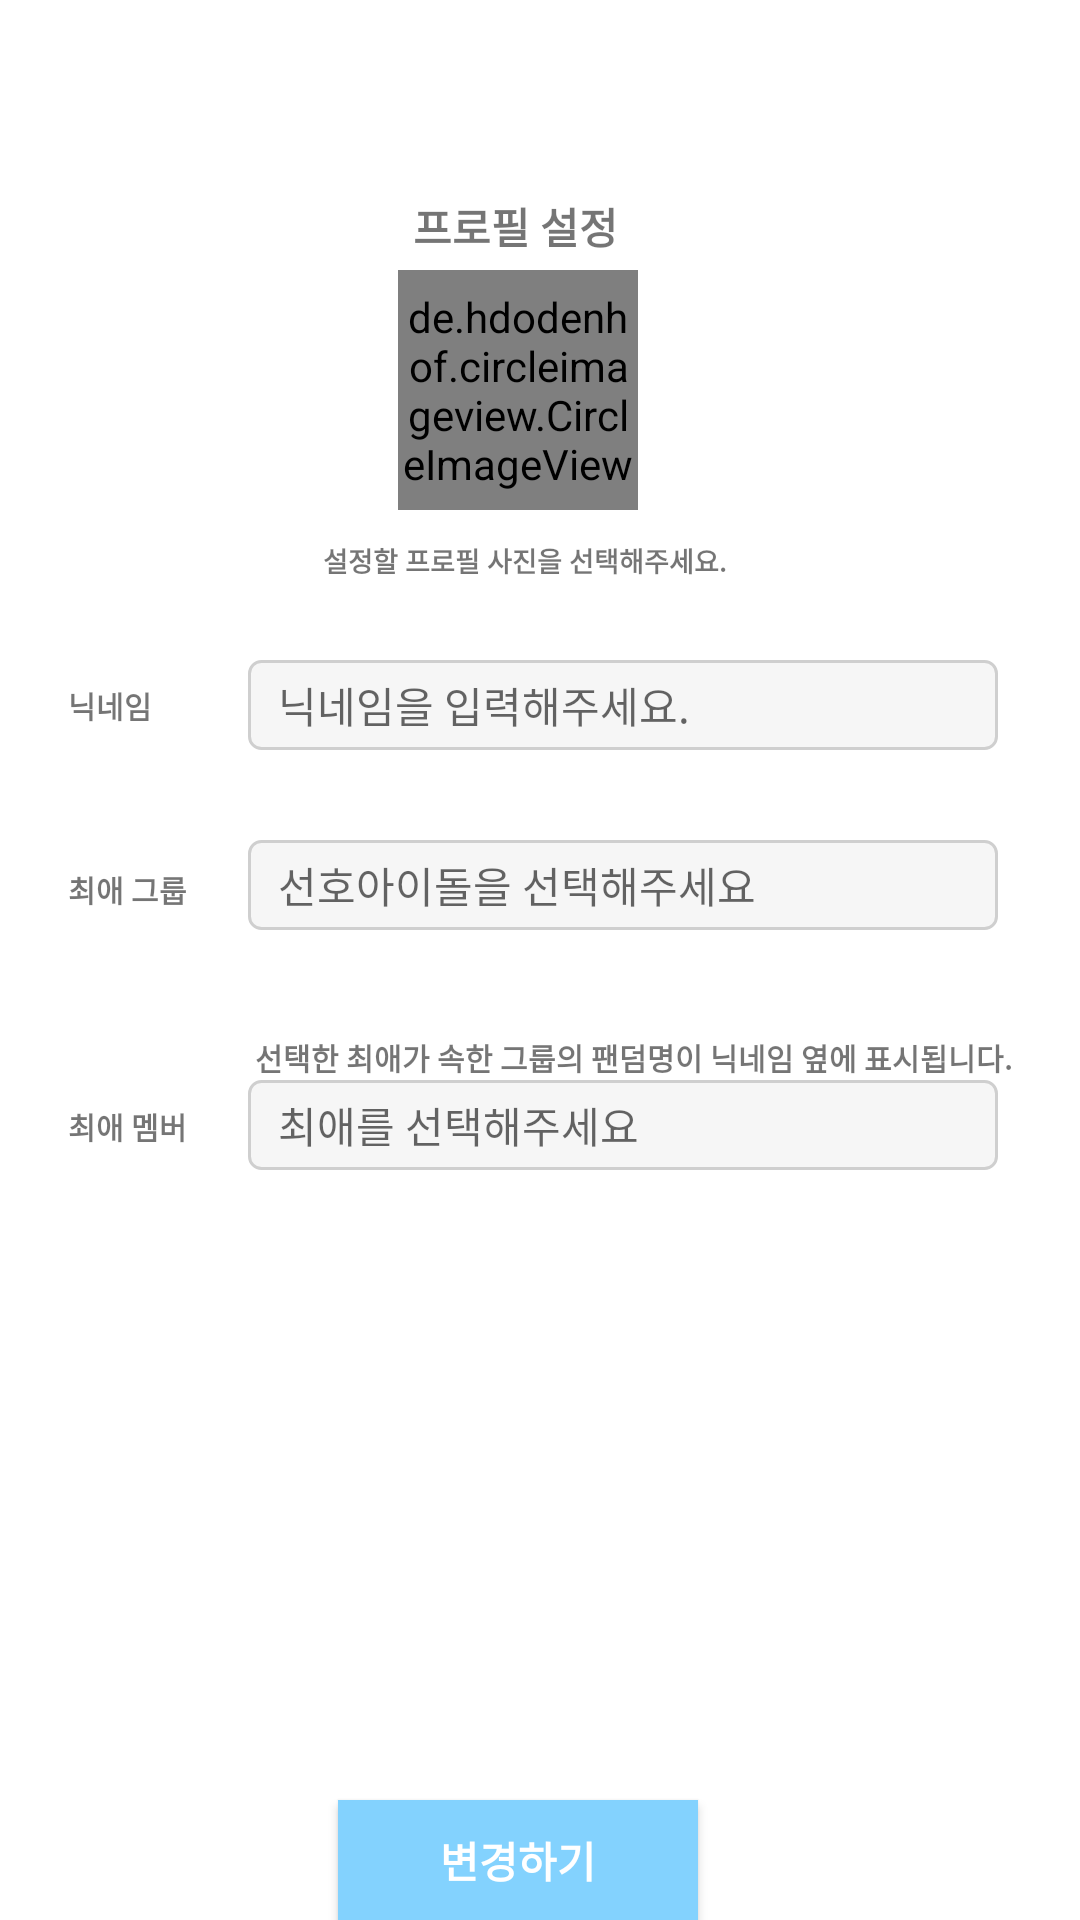

Write the Android layout XML for this screen, with the resource values it uses.
<!-- AndroidManifest.xml: application theme Theme.HBP_App -->
<!-- res/layout/changeprofilesetting.xml -->
<?xml version="1.0" encoding="utf-8"?>
<androidx.constraintlayout.widget.ConstraintLayout xmlns:android="http://schemas.android.com/apk/res/android"
    xmlns:app="http://schemas.android.com/apk/res-auto"
    xmlns:tools="http://schemas.android.com/tools"
    android:layout_width="match_parent"
    android:layout_height="match_parent">


    <RelativeLayout
        android:id="@+id/relative_layout"
        android:layout_width="wrap_content"
        android:layout_height="wrap_content"

        android:gravity="center"
        android:orientation="vertical"
        app:layout_constraintEnd_toEndOf="parent"
        app:layout_constraintStart_toStartOf="parent"

        app:layout_constraintTop_toTopOf="parent"

        >




        <TextView
            android:id="@+id/sample1"
            android:layout_width="wrap_content"
            android:layout_height="wrap_content"
            android:layout_marginLeft="115dp"
            android:layout_marginTop="65dp"
            android:text="프로필 설정"
            android:textSize="14sp"
            android:textStyle="bold"
            android:gravity="center"
            />

        <de.hdodenhof.circleimageview.CircleImageView
            android:id="@+id/profile_ficture_Change"
            android:layout_width="80dp"
            android:layout_height="80dp"

            android:layout_marginLeft="110dp"
            android:layout_marginTop="90dp"
            android:layout_marginRight="15dp"

            android:background="@drawable/circle"

            />


        <TextView
            android:id="@+id/sample2"
            android:layout_width="wrap_content"
            android:layout_height="wrap_content"

            android:layout_marginTop="180dp"
            android:layout_marginLeft="85dp"
            android:text="설정할 프로필 사진을 선택해주세요."
            android:textSize="9sp"
            android:textStyle="bold"
            android:gravity="center"
            />

        <LinearLayout

            app:layout_constraintEnd_toEndOf="parent"
            app:layout_constraintStart_toStartOf="parent"
            app:layout_constraintTop_toTopOf="parent"
            android:id="@+id/change_information_nickname"
            android:layout_width="wrap_content"
            android:layout_height="wrap_content"
            android:layout_marginTop="220dp"
            android:orientation="horizontal"
            >

            <TextView
                android:id="@+id/sample3"
                android:layout_width="wrap_content"
                android:layout_height="wrap_content"
                android:layout_gravity="center_vertical"

                android:gravity="center"
                android:text="닉네임"
                android:textSize="10sp"
                android:textStyle="bold" />

            <EditText
                android:id="@+id/Change_nickname"
                android:layout_width="250dp"
                android:layout_height="30dp"
                android:layout_gravity="center"
                android:layout_marginLeft="32dp"
                android:paddingLeft="10dp"
                android:background="@drawable/setting_edittext"

                android:hint="닉네임을 입력해주세요."
                android:textSize="14sp"
                android:maxLength="10"
                app:layout_constraintEnd_toEndOf="parent"
                app:layout_constraintStart_toStartOf="parent"
                app:layout_constraintTop_toTopOf="parent"

                />


        </LinearLayout>

        <LinearLayout

            app:layout_constraintEnd_toEndOf="parent"
            app:layout_constraintStart_toStartOf="parent"
            app:layout_constraintTop_toTopOf="parent"
            android:id="@+id/change_information_best"
            android:layout_width="wrap_content"
            android:layout_height="wrap_content"
            android:layout_marginTop="280dp"
            android:orientation="horizontal"
            >

            <TextView
                android:id="@+id/sample5"
                android:layout_width="wrap_content"
                android:layout_height="wrap_content"
                android:layout_marginTop="9dp"
                android:gravity="center"
                android:text="최애 그룹"
                android:textSize="10sp"

                android:textStyle="bold"
                android:layout_gravity="top"
                />






        </LinearLayout>

        <AutoCompleteTextView

            android:id="@+id/change_love"
            android:layout_width="250dp"
            android:layout_height="30dp"
            android:layout_marginLeft="60dp"
            android:layout_marginTop="360dp"
            android:background="@drawable/setting_edittext"
            android:completionThreshold="1"
            android:hint="최애를 선택해주세요"
            android:lineHeight="0dp"
            android:paddingLeft="10dp"
            android:textSize="14sp" />

        <TextView
            android:id="@+id/sample6"
            android:layout_width="wrap_content"
            android:layout_height="wrap_content"
            android:layout_gravity="center_vertical"
            android:layout_marginLeft="60dp"
            android:layout_marginTop="345dp"
            android:gravity="center"
            android:text=" 선택한 최애가 속한 그룹의 팬덤명이 닉네임 옆에 표시됩니다."
            android:textSize="10sp"
            android:textStyle="bold" />

        <LinearLayout
            android:id="@+id/member_label_Change"
            android:layout_width="250dp"
            android:layout_height="40dp"

            android:layout_marginLeft="60dp"
            android:layout_marginTop="395dp"
            android:isScrollContainer="true"
            android:orientation="horizontal" />

        <LinearLayout

            app:layout_constraintEnd_toEndOf="parent"
            app:layout_constraintStart_toStartOf="parent"
            app:layout_constraintTop_toTopOf="parent"
            android:id="@+id/change_information_best_idol"
            android:layout_width="wrap_content"
            android:layout_height="wrap_content"
            android:layout_marginTop="368dp"
            android:orientation="horizontal"
            >

            <TextView
                android:id="@+id/sample7"
                android:layout_width="wrap_content"
                android:layout_height="wrap_content"
                android:layout_gravity="center_vertical"
                android:gravity="center"

                android:text="최애 멤버"
                android:textSize="10sp"
                android:textStyle="bold" />


        </LinearLayout>


        <AutoCompleteTextView
            android:id="@+id/change_favorit"
            android:layout_width="250dp"
            android:layout_height="30dp"
            android:layout_marginLeft="60dp"
            android:layout_marginTop="280dp"
            android:background="@drawable/setting_edittext"
            android:completionThreshold="1"
            android:hint="선호아이돌을 선택해주세요"
            android:lineHeight="0dp"
            android:paddingLeft="10dp"
            android:textSize="14sp" />

        <LinearLayout
            android:id="@+id/group_label_Change"
            android:layout_width="250dp"
            android:layout_height="40dp"

            android:orientation="horizontal"
            android:layout_marginLeft="60dp"
            android:layout_marginTop="313dp"
            android:isScrollContainer="true"
            />



        <androidx.appcompat.widget.AppCompatButton
            android:id="@+id/button_profile_Change"
            android:layout_width="120dp"
            android:layout_height="40dp"


            android:layout_marginTop="600dp"
            android:text="변경하기"
            android:textStyle="bold"

            android:layout_marginLeft="90dp"
            android:textSize="14sp"
            android:textColor="#FFFFFF"

            android:background="@drawable/normal_button_blue"

            />
    </RelativeLayout>





</androidx.constraintlayout.widget.ConstraintLayout>
<!-- resources referenced by this layout -->
<resources>
  <!-- drawable circle (drawable) -->
  <?xml version="1.0" encoding="utf-8"?>
  <shape xmlns:android="http://schemas.android.com/apk/res/android" android:shape="rectangle" >
      <corners
          android:radius="100dp"
          />
      <gradient
          android:angle="45"
          android:centerX="35%"
          android:centerColor="#C4C4C4"
          android:startColor="#C4C4C4"
          android:endColor="#C4C4C4"
          android:type="linear"
          />
      <padding
          android:left="0dp"
          android:top="0dp"
          android:right="0dp"
          android:bottom="0dp"
          />
      <size
          android:width="70dp"
          android:height="70dp"
          />
      <stroke
          android:width="0dp"
          android:color="#878787"
          />
  </shape>
  <!-- drawable normal_button_blue (drawable) -->
  <shape xmlns:android="http://schemas.android.com/apk/res/android" >
  
  <solid android:color="#83D2FE" />
  
  
  
  
  </shape>
  <!-- drawable setting_edittext (drawable) -->
  <?xml version="1.0" encoding="utf-8"?>
  <selector xmlns:android="http://schemas.android.com/apk/res/android">
  
  
  
      <item android:state_focused="true">
  
          <shape xmlns:android="http://schemas.android.com/apk/res/android" android:shape="rectangle">
  
              <stroke
  
                  android:width="1dp"
  
                  android:color="#5555FF" />
  
              <corners android:radius="4dp"/>
  
              <solid
  
                  android:color="#FFFFFF" />
  
          </shape>
  
  
  
      </item>
  
  
  
  
  
      <item android:state_focused="false">
  
          <shape xmlns:android="http://schemas.android.com/apk/res/android" android:shape="rectangle">
  
              <stroke
  
                  android:width="1dp"
  
                  android:color="#CFCFCF" />
  
              <corners android:radius="4dp"/>
  
              <solid
  
                  android:color="#F6F6F6" />
  
          </shape>
  
  
  
      </item>
  
  </selector>
  <style name="Theme.HBP_App" parent="Theme.MaterialComponents.DayNight.DarkActionBar">
          
          <item name="colorPrimary">@color/purple_500</item>
          <item name="colorPrimaryVariant">@color/purple_700</item>
          <item name="colorOnPrimary">@color/white</item>
          
          <item name="colorSecondary">@color/teal_200</item>
          <item name="colorSecondaryVariant">@color/teal_700</item>
          <item name="colorOnSecondary">@color/black</item>
          
          <item name="android:statusBarColor" tools:targetApi="l">?attr/colorPrimaryVariant</item>
          
      </style>
  <!-- not gathered from this repository: default colours our renderer supplied (Android Studio template values) -->
  <color name="purple_500">#FF6200EE</color>
  <color name="purple_700">#FF3700B3</color>
  <color name="teal_200">#FF03DAC5</color>
  <color name="teal_700">#FF018786</color>
  <color name="black">#FF000000</color>
  <color name="white">#FFFFFFFF</color>
</resources>
